2-way image classification set "Egg Fertility" from GitHub (DEPI-Echoes/Candle-A-Computer-Vision-Candling-System-for-Egg-Fertility-Classification); label vocabulary: fertile, infertile.

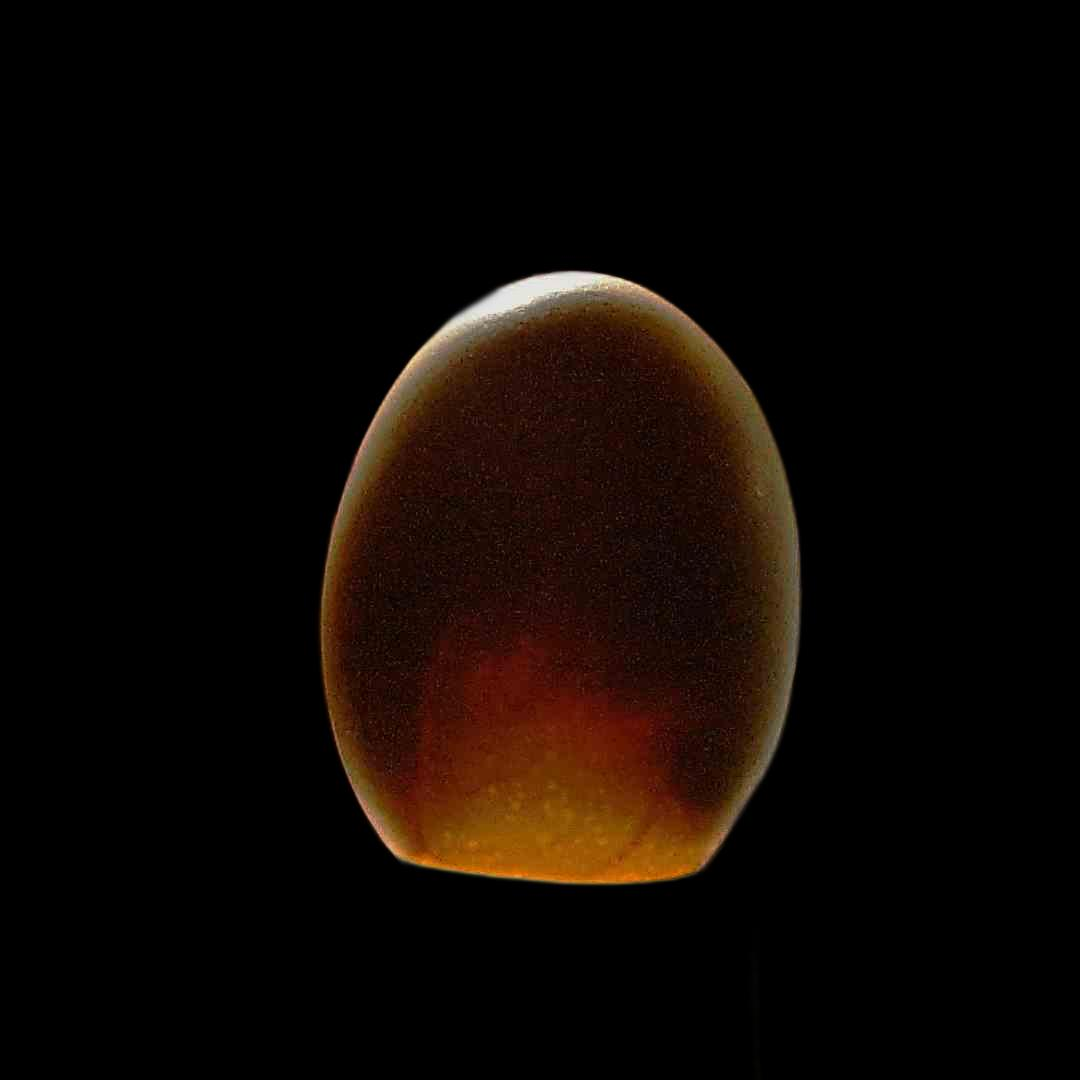
Label: fertile

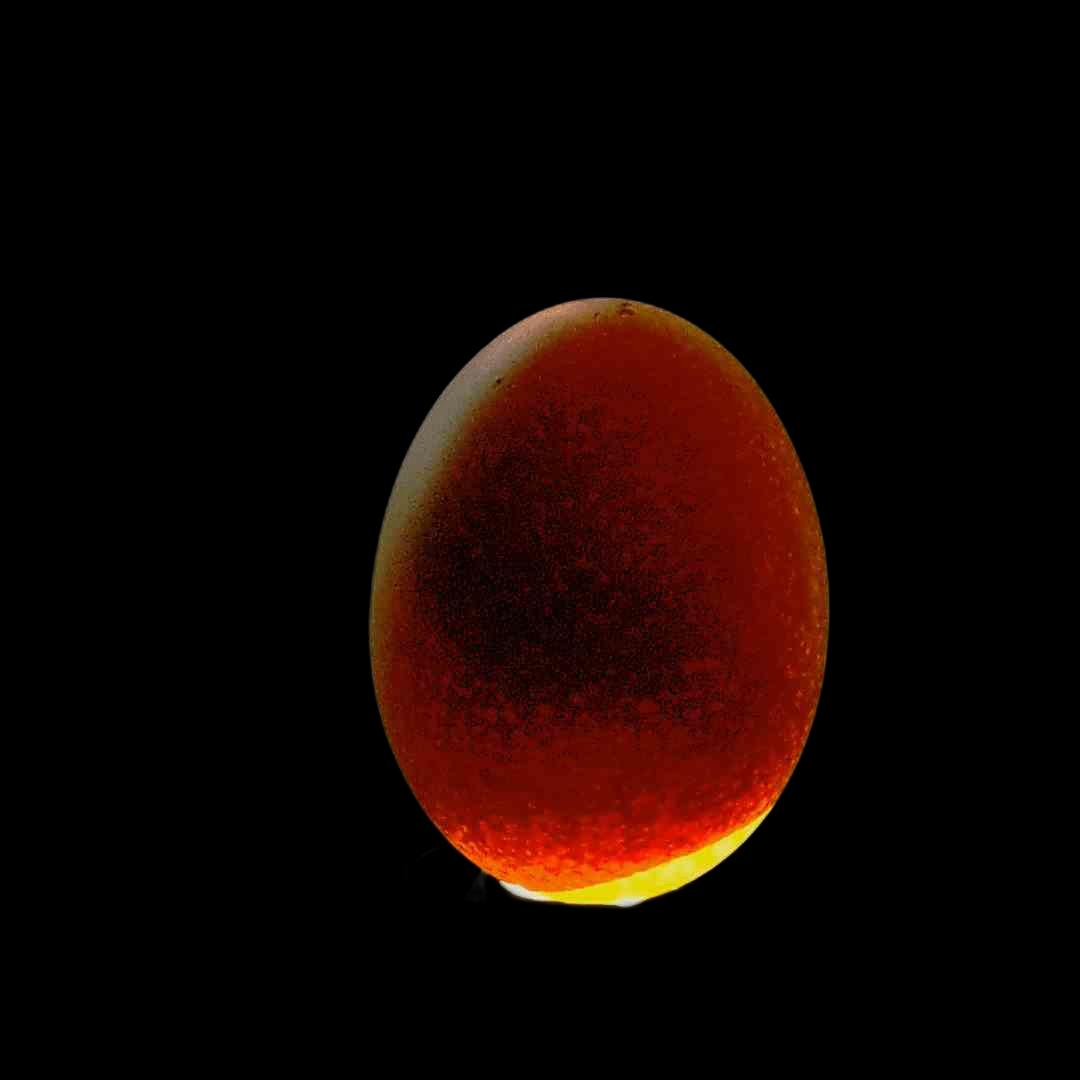
Label: fertile

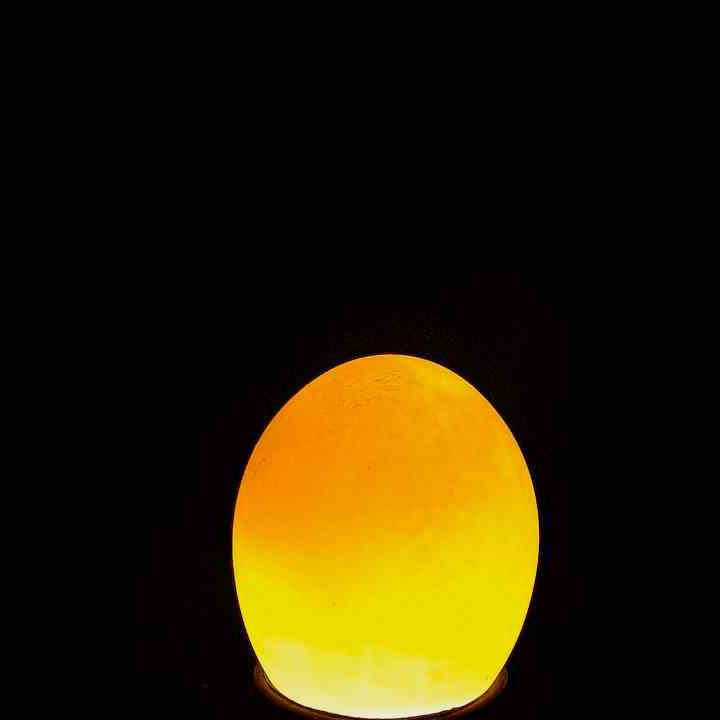
Label: infertile

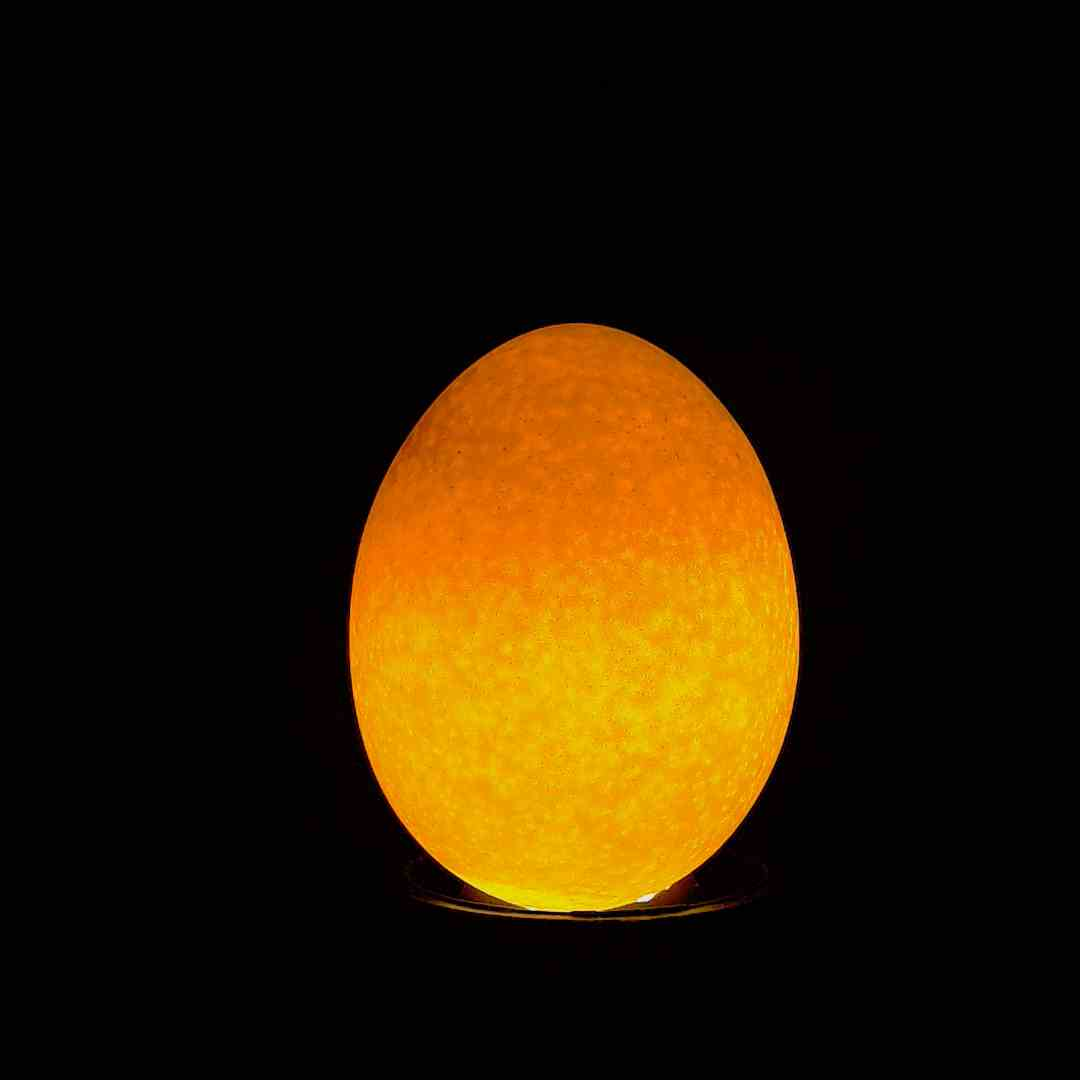
Label: infertile

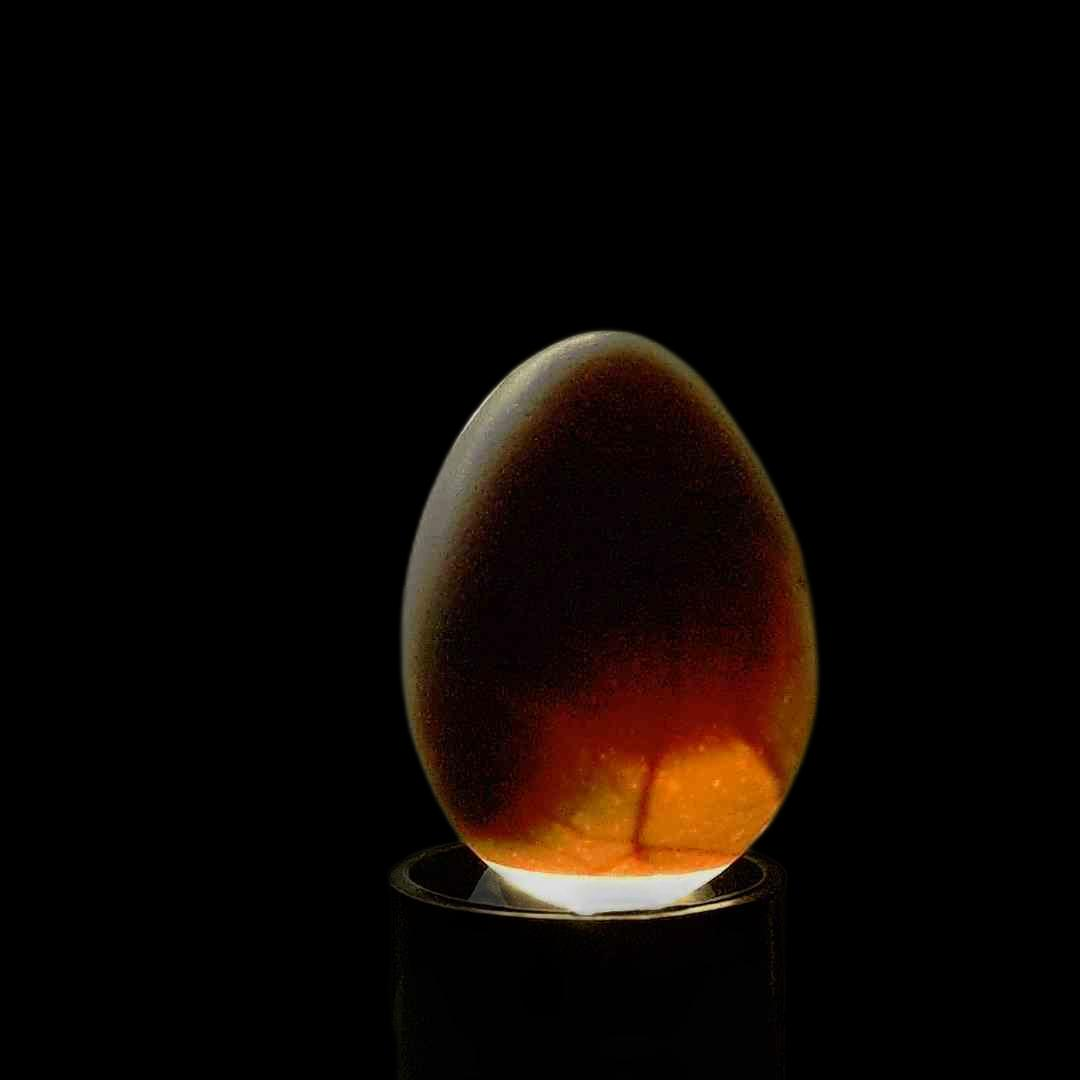
Label: fertile

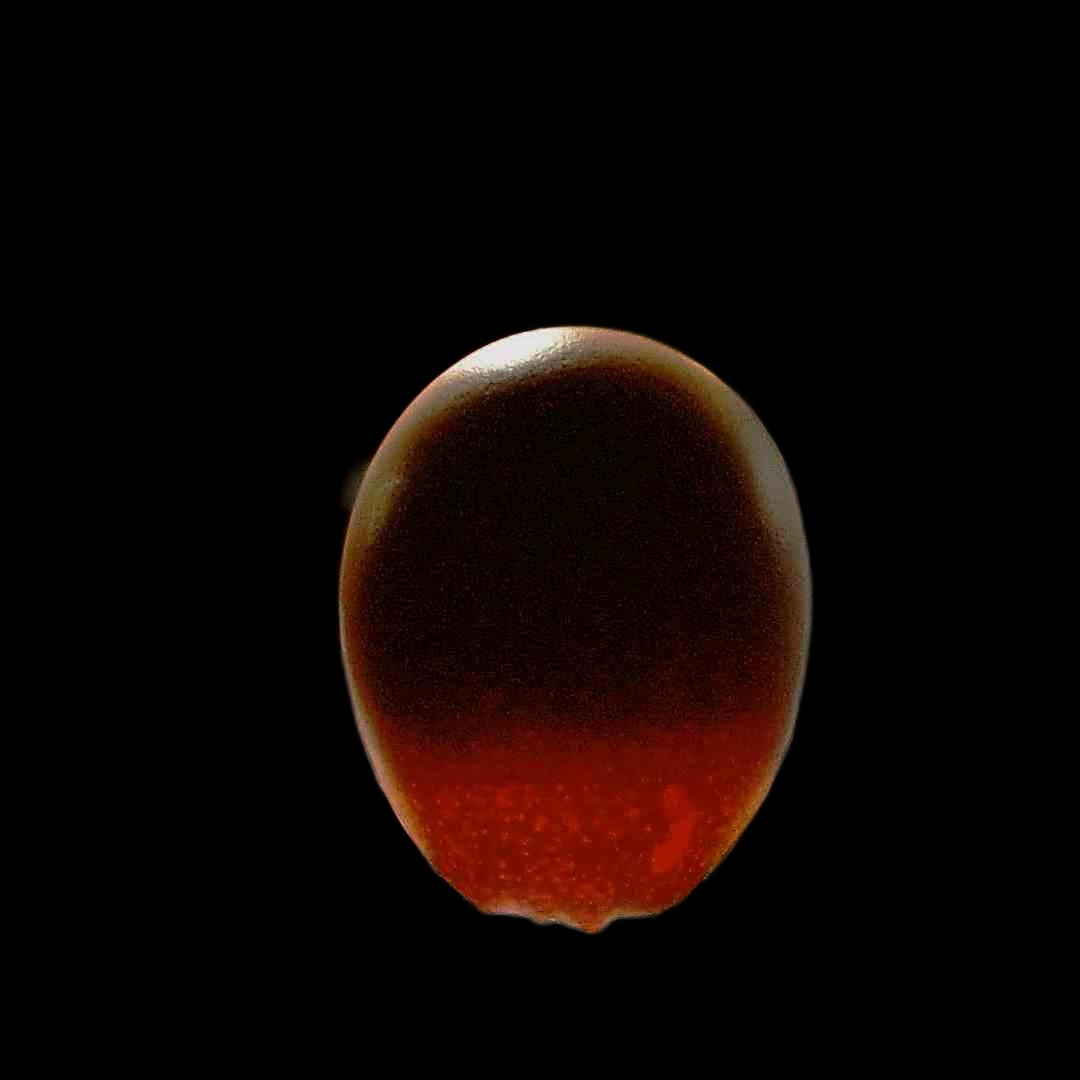
Label: fertile
